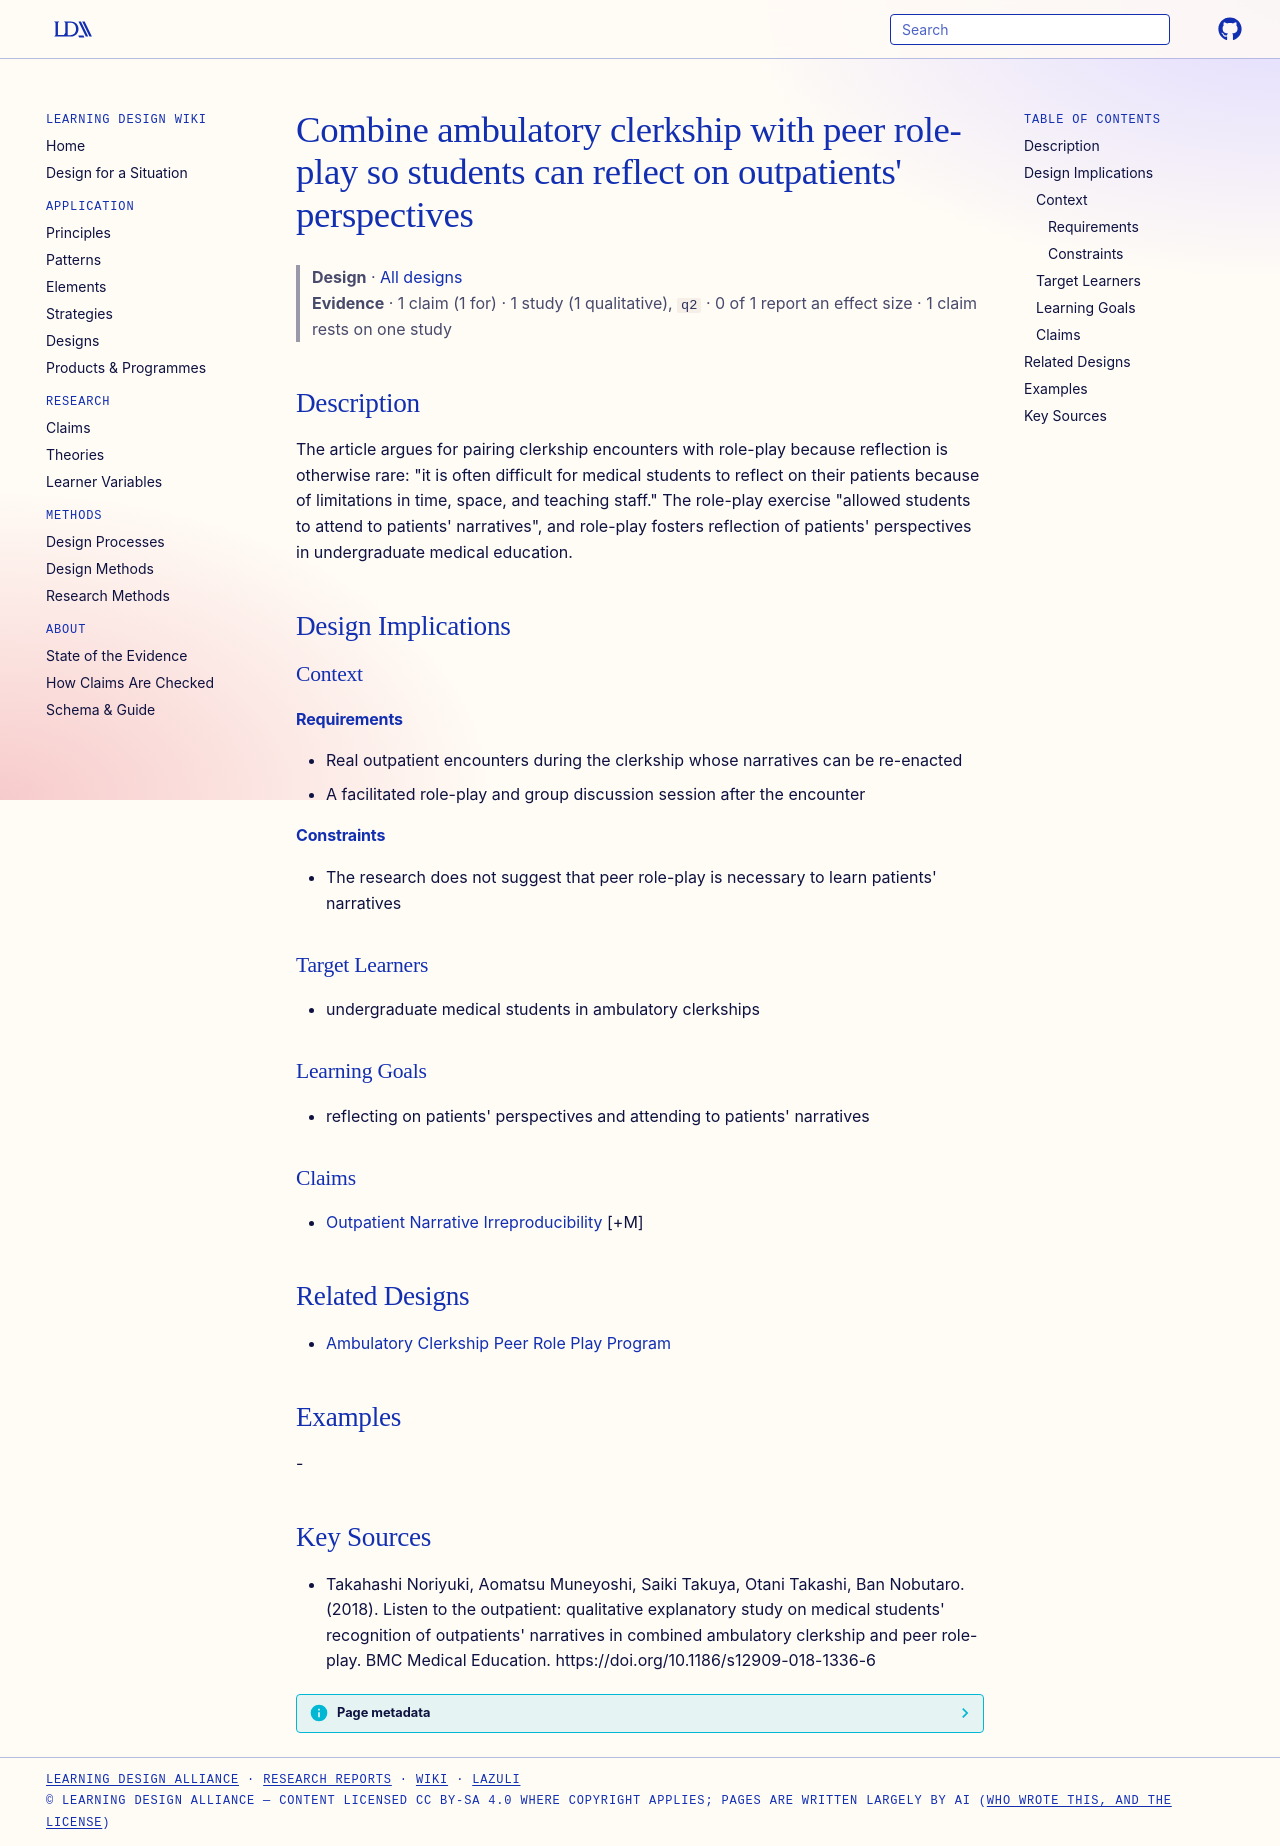

repository: Learning-Design-Alliance/learning-wiki · page: designs/role-play-fosters-reflection-on-patients-perspectives/index.html · generator: mkdocs

---
type: design
id: role-play-fosters-reflection-on-patients-perspectives
title: "Combine ambulatory clerkship with peer role-play so students can reflect on outpatients' perspectives"
description: "The article argues for pairing clerkship encounters with role-play because reflection is otherwise rare: \"it is often difficult for medical students to reflect on their patients because of limitations in time, space,..."
status: review
generated:
  by: "process:settle-candidates"
  at: 2026-11-09
sources:
  - id: takahashi-noriyuki-2018
    resource: "https://doi.org/10.1186/s12909-018-1336-6"
    title: "Takahashi Noriyuki, Aomatsu Muneyoshi, Saiki Takuya, Otani Takashi, Ban Nobutaro. (2018). Listen to the outpatient: qualitative explanatory study on medical students' recognition of outpatients' narratives in combined ambulatory clerkship and peer role-play. BMC Medical Education. https://doi.org/10.1186/s12909-018-1336-6"
    author: Takahashi Noriyuki, Aomatsu Muneyoshi, Saiki Takuya, Otani Takashi, Ban Nobutaro
---

# Combine ambulatory clerkship with peer role-play so students can reflect on outpatients' perspectives

> **Design** · [All designs](index.md)
> **Evidence** · 1 claim (1 for) · 1 study (1 qualitative), `q2` · 0 of 1 report an effect size · 1 claim rests on one study

## Description
The article argues for pairing clerkship encounters with role-play because reflection is otherwise rare: "it is often difficult for medical students to reflect on their patients because of limitations in time, space, and teaching staff." The role-play exercise "allowed students to attend to patients' narratives", and role-play fosters reflection of patients' perspectives in undergraduate medical education.

## Design Implications

### Context
#### Requirements
- Real outpatient encounters during the clerkship whose narratives can be re-enacted
- A facilitated role-play and group discussion session after the encounter
#### Constraints
- The research does not suggest that peer role-play is necessary to learn patients' narratives

### Target Learners
- undergraduate medical students in ambulatory clerkships

### Learning Goals
- reflecting on patients' perspectives and attending to patients' narratives

### Claims
- [Outpatient Narrative Irreproducibility](../claims/outpatient-narrative-irreproducibility.md) [+M]

## Related Designs
- [Ambulatory Clerkship Peer Role Play Program](ambulatory-clerkship-peer-role-play-program.md)

## Examples
-

## Key Sources
- Takahashi Noriyuki, Aomatsu Muneyoshi, Saiki Takuya, Otani Takashi, Ban Nobutaro. (2018). Listen to the outpatient: qualitative explanatory study on medical students' recognition of outpatients' narratives in combined ambulatory clerkship and peer role-play. BMC Medical Education. https://doi.org/10.1186/s12909-018-1336-6
